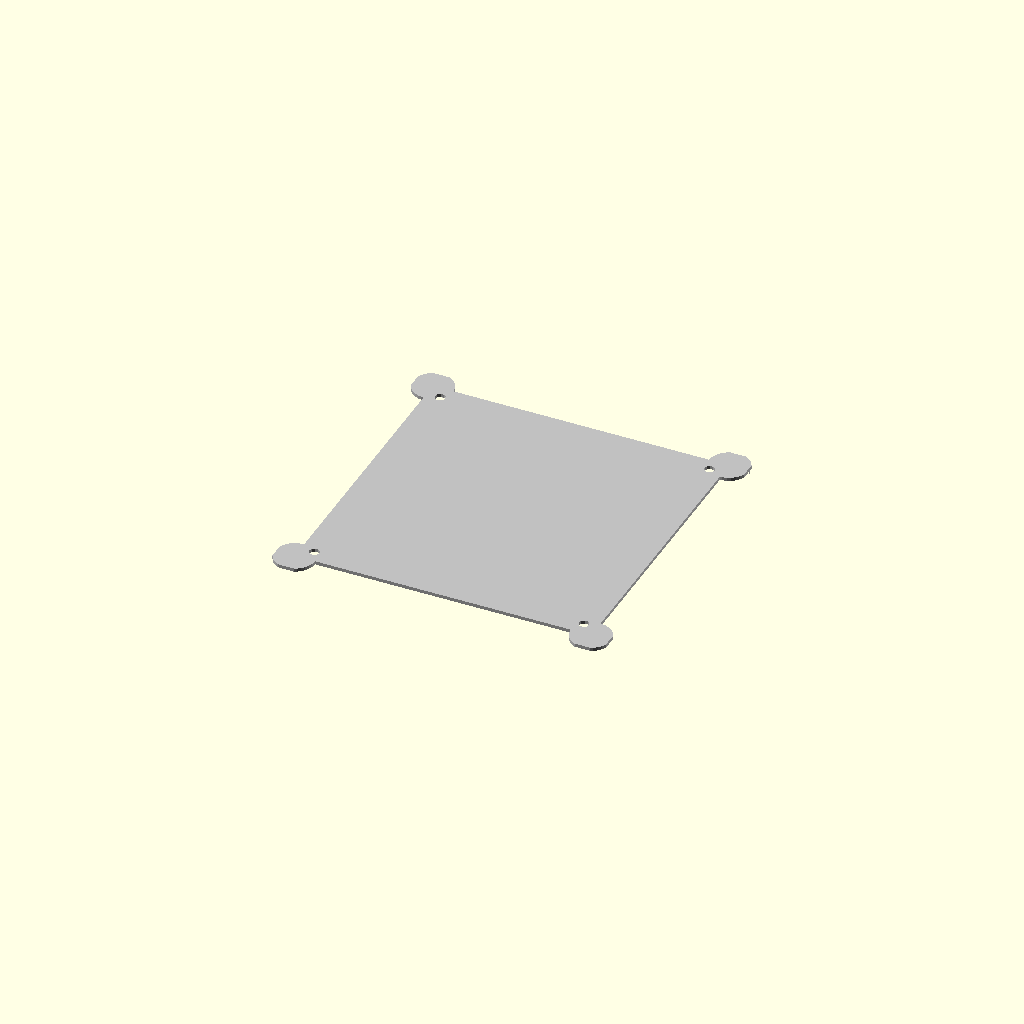
Cell 1: rendered with the file's own defaults.
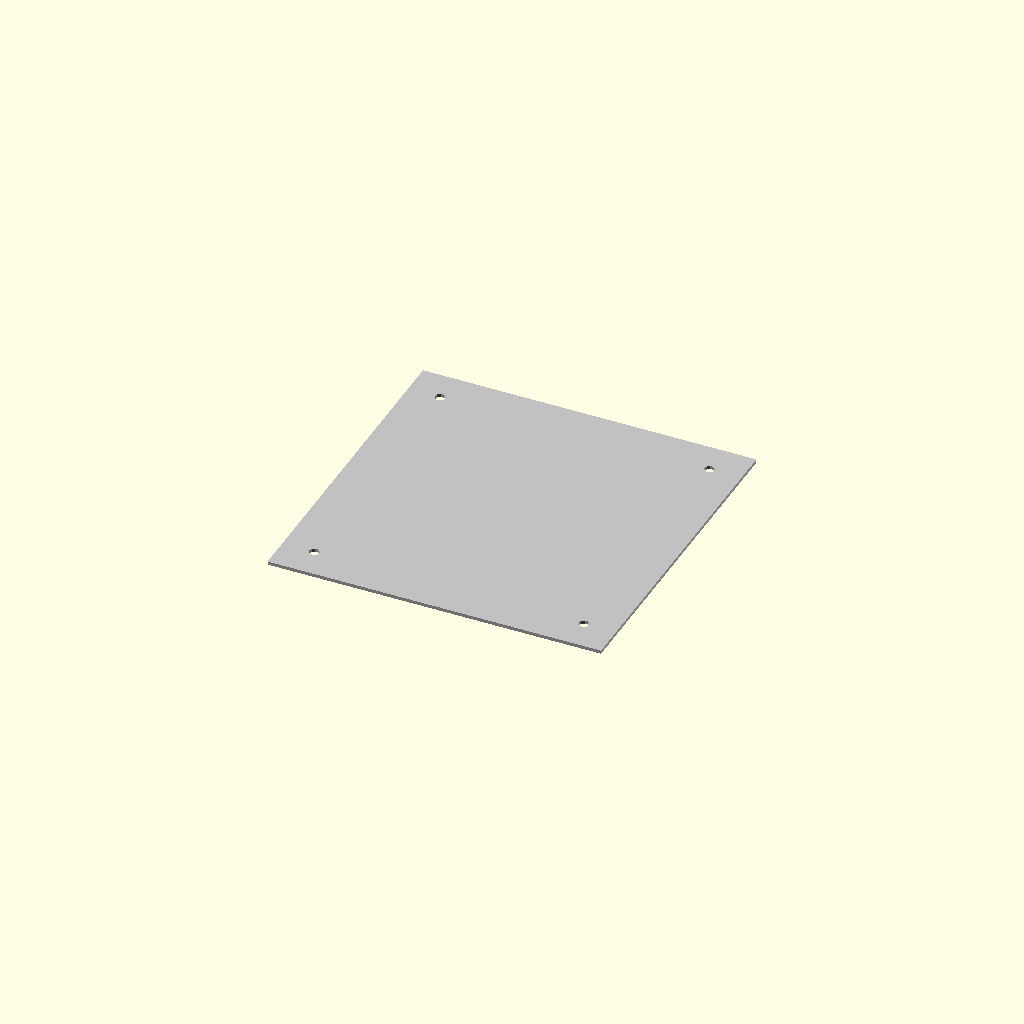
Cell 2: the same model with corner_radius = 1.
One fixed orthographic camera (rotation 55°, 0°, 25°; colour scheme Cornfield) for every cell.
Source of the model, results/nopscadlib/ablations/no_retrieval/scad/sheet__MDF10.scad:
// Parameters
sheet_length = 200; //[100:400:1]
sheet_width = 200; //[100:400:1]
sheet_thickness = 2; //[1:6:0.5]
corner_radius = 12; //[6:24:1]
hole_diameter = 6; //[3:12:0.5]
hole_edge_offset = 20; //[10:40:1]
chamfer_size = 1; //[0.5:3:0.25]
overlap = 1; //[0.5:2:0.5]

// Base shapes
module sheet_body() {
  cube([sheet_length, sheet_width, sheet_thickness], center=true);
}

module rounded_corners_base() {
  cube([sheet_length - 2*corner_radius, sheet_width - 2*corner_radius, sheet_thickness], center=true);
}

module rounded_corner_cyl(pos) {
  translate(pos)
    cylinder(r=corner_radius, h=sheet_thickness, center=true);
}

module mounting_hole(pos) {
  translate(pos)
    cylinder(r=hole_diameter/2, h=sheet_thickness + 2*overlap, center=true);
}

module chamfer_wedge_x(pos) {
  translate(pos)
    cube([chamfer_size, sheet_width + 2*overlap, sheet_thickness + 2*overlap], center=true);
}

module chamfer_wedge_y(pos) {
  translate(pos)
    cube([sheet_length + 2*overlap, chamfer_size, sheet_thickness + 2*overlap], center=true);
}

// Operations
module rounded_corners() {
  union() {
    rounded_corners_base();
    rounded_corner_cyl([sheet_length/2 - corner_radius, sheet_width/2 - corner_radius, 0]);
    rounded_corner_cyl([-sheet_length/2 + corner_radius, sheet_width/2 - corner_radius, 0]);
    rounded_corner_cyl([-sheet_length/2 + corner_radius, -sheet_width/2 + corner_radius, 0]);
    rounded_corner_cyl([sheet_length/2 - corner_radius, -sheet_width/2 + corner_radius, 0]);
  }
}

module mounting_holes() {
  union() {
    mounting_hole([sheet_length/2 - hole_edge_offset, sheet_width/2 - hole_edge_offset, 0]);
    mounting_hole([-sheet_length/2 + hole_edge_offset, sheet_width/2 - hole_edge_offset, 0]);
    mounting_hole([-sheet_length/2 + hole_edge_offset, -sheet_width/2 + hole_edge_offset, 0]);
    mounting_hole([sheet_length/2 - hole_edge_offset, -sheet_width/2 + hole_edge_offset, 0]);
  }
}

module chamfer_edges() {
  union() {
    chamfer_wedge_x([sheet_length/2 - chamfer_size/2, 0, 0]);
    chamfer_wedge_x([-sheet_length/2 + chamfer_size/2, 0, 0]);
    chamfer_wedge_y([0, sheet_width/2 - chamfer_size/2, 0]);
    chamfer_wedge_y([0, -sheet_width/2 + chamfer_size/2, 0]);
  }
}

// Final model
module complete_model() {
  difference() {
    intersection() {
      sheet_body();
      rounded_corners();
    }
    mounting_holes();
    chamfer_edges();
  }
}

// Render the final output
color("Silver") complete_model();
Customizer parameters (derived from the source; name, type, default, range or options):
sheet_length: number, default 200, range 1 to 100, step 400
sheet_width: number, default 200, range 1 to 100, step 400
sheet_thickness: number, default 2, range 0.5 to 1, step 6
corner_radius: number, default 12, range 1 to 6, step 24
hole_diameter: number, default 6, range 0.5 to 3, step 12
hole_edge_offset: number, default 20, range 1 to 10, step 40
chamfer_size: number, default 1, range 0.25 to 0.5, step 3
overlap: number, default 1, range 0.5 to 0.5, step 2
